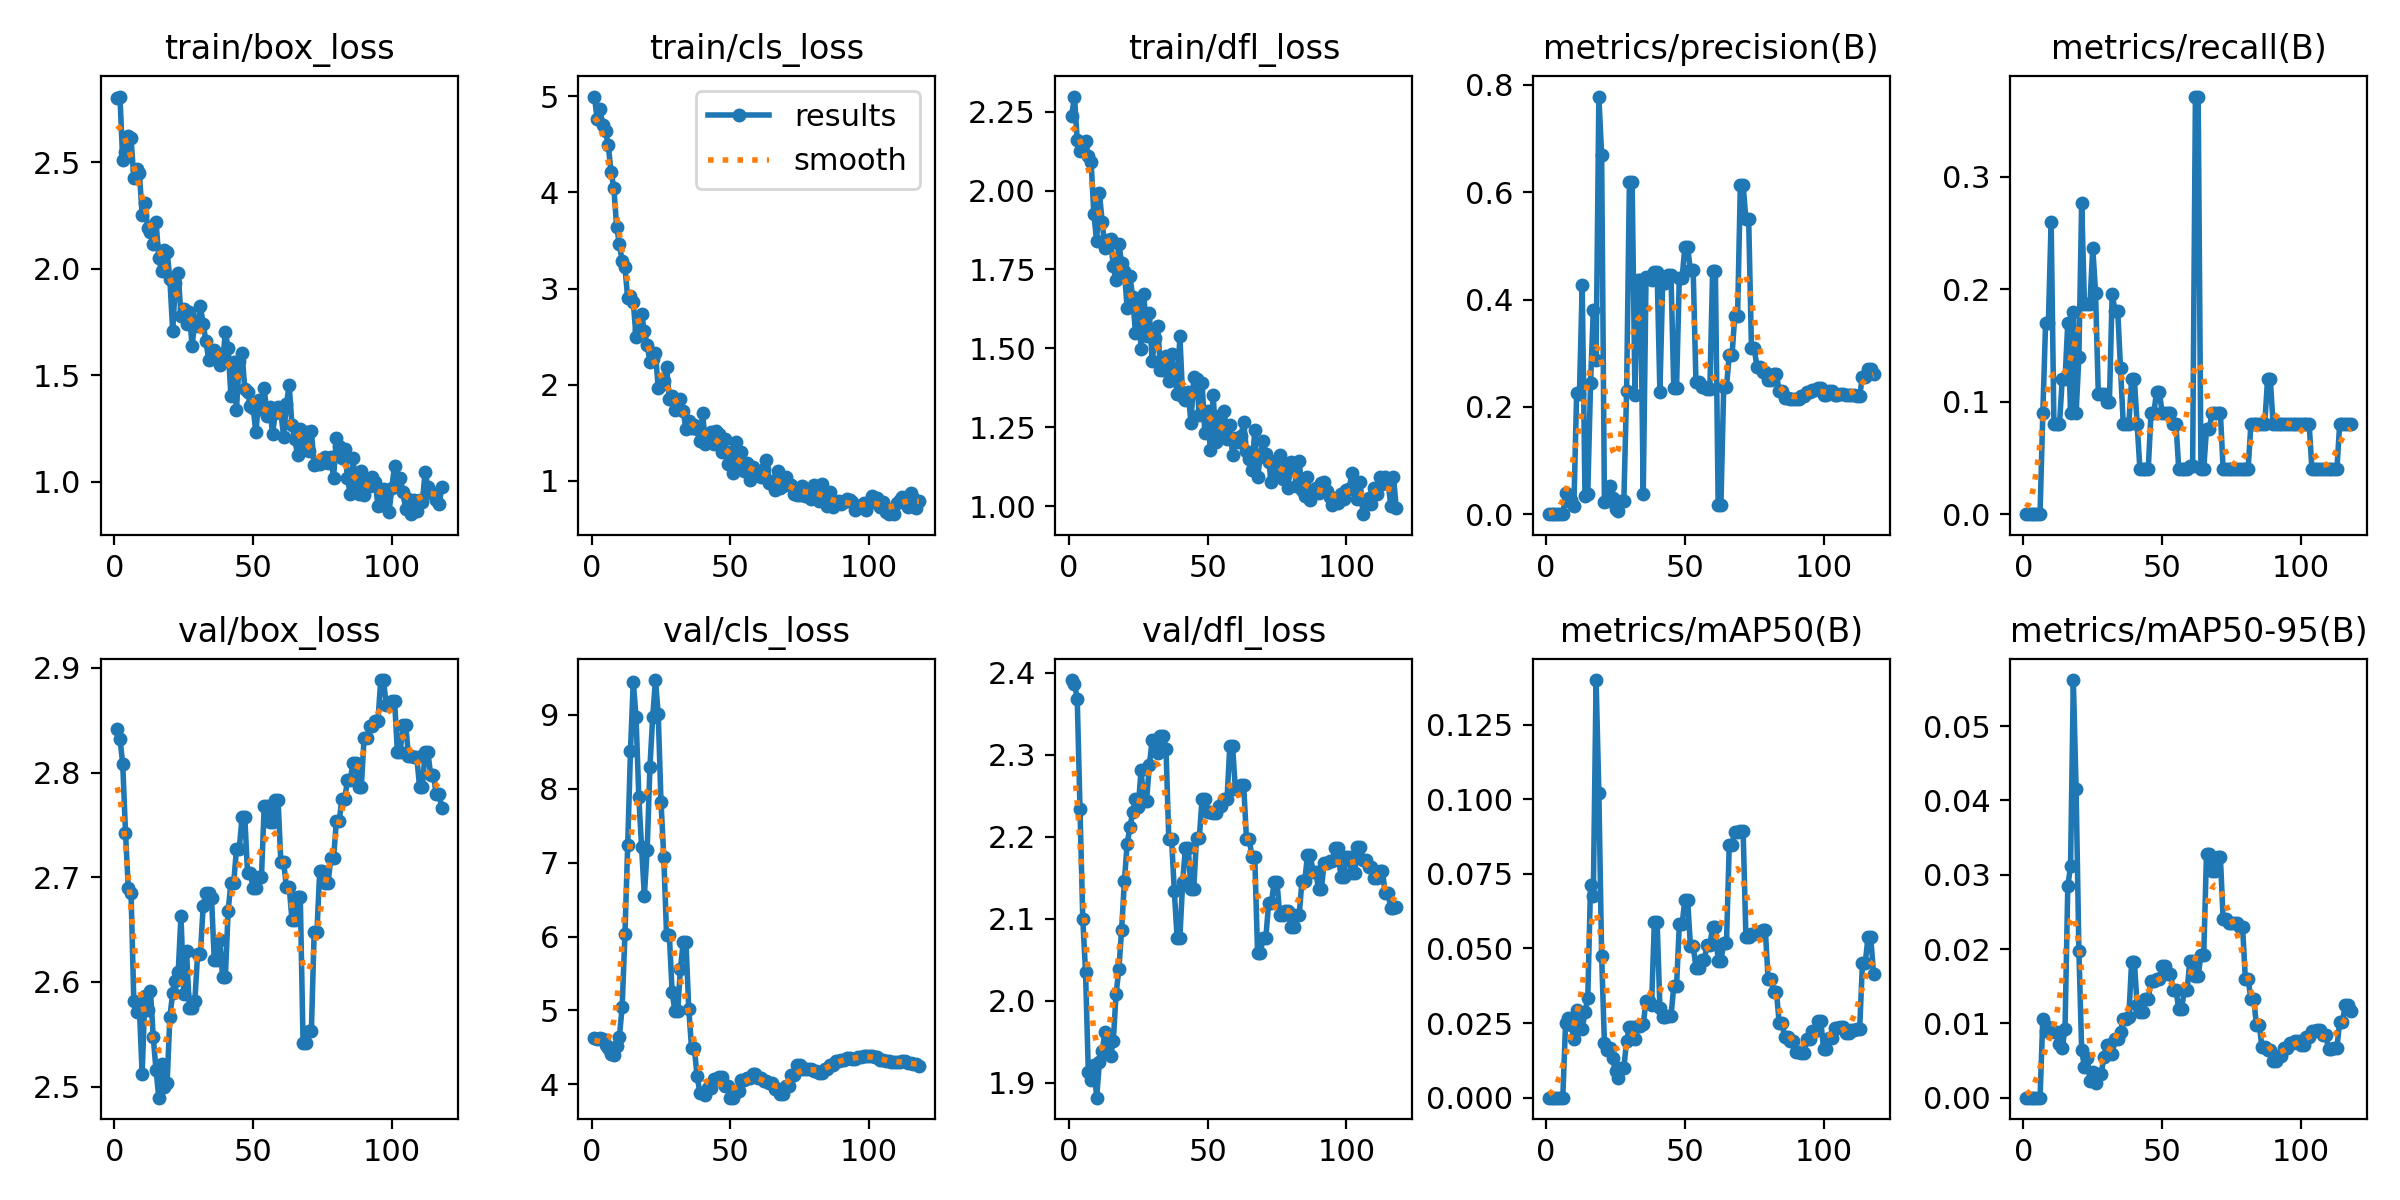

The table this chart was drawn from, first rows:
epoch, time, train/box_loss, train/cls_loss, train/dfl_loss, metrics/precision(B), metrics/recall(B), metrics/mAP50(B), metrics/mAP50-95(B), val/box_loss, val/cls_loss, val/dfl_loss, lr/pg0, lr/pg1, lr/pg2
1, 21.7, 2.802, 4.997, 2.237, 0, 0, 0, 0, 2.841, 4.621, 2.391, 6.25e-06, 6.25e-06, 6.25e-06
2, 22.78, 2.807, 4.763, 2.298, 0, 0, 0, 0, 2.833, 4.611, 2.387, 1.85953e-05, 1.85953e-05, 1.85953e-05
3, 23.79, 2.508, 4.864, 2.16, 0, 0, 0, 0, 2.808, 4.623, 2.368, 3.07344e-05, 3.07344e-05, 3.07344e-05
4, 24.95, 2.549, 4.698, 2.125, 0, 0, 0, 0, 2.743, 4.608, 2.234, 4.26672e-05, 4.26672e-05, 4.26672e-05
5, 25.76, 2.62, 4.636, 2.149, 0, 0, 0, 0, 2.69, 4.526, 2.1, 5.43937e-05, 5.43937e-05, 5.43937e-05
6, 26.65, 2.611, 4.488, 2.156, 0, 0, 0, 0, 2.685, 4.487, 2.035, 6.59141e-05, 6.59141e-05, 6.59141e-05
7, 29.43, 2.425, 4.21, 2.11, 0.03929, 0.09, 0.02496, 0.01061, 2.581, 4.404, 1.913, 7.72281e-05, 7.72281e-05, 7.72281e-05
8, 30.27, 2.467, 4.048, 2.091, 0.0239, 0.17, 0.02681, 0.00894, 2.571, 4.4, 1.904, 8.83359e-05, 8.83359e-05, 8.83359e-05
9, 31, 2.449, 3.644, 1.926, 0.02643, 0.17, 0.0243, 0.00951, 2.575, 4.512, 1.922, 9.92375e-05, 9.92375e-05, 9.92375e-05
10, 31.78, 2.253, 3.461, 1.839, 0.01593, 0.26, 0.01976, 0.00902, 2.512, 4.642, 1.882, 0.0001099, 0.0001099, 0.0001099
11, 32.57, 2.306, 3.281, 1.993, 0.2266, 0.08, 0.02935, 0.0088, 2.587, 5.05, 1.925, 0.0001204, 0.0001204, 0.0001204
12, 33.32, 2.192, 3.222, 1.9, 0.2248, 0.08, 0.02776, 0.00889, 2.573, 6.036, 1.938, 0.0001307, 0.0001307, 0.0001307
13, 34.09, 2.171, 2.897, 1.817, 0.4262, 0.08, 0.02294, 0.00723, 2.591, 7.243, 1.962, 0.0001408, 0.0001408, 0.0001408
14, 34.86, 2.116, 2.925, 1.843, 0.03349, 0.12, 0.02878, 0.00673, 2.547, 8.517, 1.948, 0.0001507, 0.0001507, 0.0001507
15, 36.06, 2.221, 2.862, 1.845, 0.03722, 0.12, 0.03334, 0.00926, 2.516, 9.45, 1.932, 0.0001603, 0.0001603, 0.0001603
16, 37.21, 2.051, 2.495, 1.761, 0.2439, 0.17, 0.07127, 0.02843, 2.489, 8.968, 1.951, 0.0001698, 0.0001698, 0.0001698
17, 38.36, 1.988, 2.568, 1.715, 0.3796, 0.09, 0.06768, 0.03119, 2.522, 7.888, 2.008, 0.000179, 0.000179, 0.000179
18, 39.34, 2.089, 2.731, 1.832, 0.2873, 0.18, 0.1399, 0.05621, 2.5, 7.208, 2.038, 0.0001881, 0.0001881, 0.0001881
19, 40.14, 2.079, 2.557, 1.771, 0.7783, 0.09, 0.1022, 0.04148, 2.503, 6.551, 2.086, 0.0001969, 0.0001969, 0.0001969
20, 40.91, 1.95, 2.413, 1.744, 0.669, 0.14, 0.04741, 0.01979, 2.567, 7.165, 2.146, 0.0002055, 0.0002055, 0.0002055
21, 41.65, 1.708, 2.239, 1.627, 0.02195, 0.2771, 0.01834, 0.00647, 2.589, 8.289, 2.191, 0.000214, 0.000214, 0.000214
22, 42.41, 1.932, 2.268, 1.729, 0.02486, 0.1871, 0.016, 0.00419, 2.601, 8.969, 2.212, 0.0002222, 0.0002222, 0.0002222
23, 43.17, 1.979, 2.333, 1.662, 0.05322, 0.1871, 0.01667, 0.00535, 2.61, 9.472, 2.23, 0.0002302, 0.0002302, 0.0002302
24, 43.93, 1.78, 1.961, 1.548, 0.0303, 0.1871, 0.01322, 0.00229, 2.663, 9.01, 2.246, 0.000238, 0.000238, 0.000238
25, 44.74, 1.812, 1.997, 1.65, 0.00925, 0.2371, 0.00886, 0.00344, 2.588, 7.818, 2.236, 0.0002456, 0.0002456, 0.0002456
26, 45.52, 1.741, 2.04, 1.498, 0.00556, 0.1971, 0.00652, 0.00195, 2.629, 7.074, 2.281, 0.000253, 0.000253, 0.000253
27, 46.29, 1.796, 2.186, 1.673, 0.02442, 0.1071, 0.01001, 0.00315, 2.575, 6.027, 2.244, 0.0002602, 0.0002602, 0.0002602
28, 47.06, 1.637, 1.853, 1.538, 0.02442, 0.1071, 0.01001, 0.00315, 2.575, 6.027, 2.244, 0.0002672, 0.0002672, 0.0002672
29, 47.8, 1.755, 1.884, 1.612, 0.2292, 0.1071, 0.01898, 0.00541, 2.582, 5.252, 2.287, 0.000274, 0.000274, 0.000274
30, 48.65, 1.731, 1.733, 1.459, 0.6188, 0.1, 0.02367, 0.00714, 2.627, 4.989, 2.318, 0.0002805, 0.0002805, 0.0002805
31, 49.83, 1.825, 1.84, 1.531, 0.6188, 0.1, 0.02367, 0.00714, 2.627, 4.989, 2.318, 0.0002869, 0.0002869, 0.0002869
32, 50.93, 1.739, 1.855, 1.571, 0.223, 0.1962, 0.01979, 0.00594, 2.673, 5.566, 2.303, 0.000293, 0.000293, 0.000293
33, 52.06, 1.659, 1.73, 1.432, 0.4371, 0.1808, 0.02416, 0.00793, 2.685, 5.922, 2.323, 0.000299, 0.000299, 0.000299
34, 52.8, 1.572, 1.536, 1.431, 0.4371, 0.1808, 0.02416, 0.00793, 2.685, 5.922, 2.323, 0.0003047, 0.0003047, 0.0003047
35, 53.58, 1.601, 1.625, 1.476, 0.0367, 0.13, 0.02459, 0.00882, 2.681, 5.026, 2.307, 0.0003103, 0.0003103, 0.0003103
36, 54.36, 1.619, 1.553, 1.397, 0.442, 0.08, 0.0324, 0.0106, 2.621, 4.494, 2.198, 0.0003156, 0.0003156, 0.0003156
37, 55.08, 1.598, 1.578, 1.483, 0.442, 0.08, 0.0324, 0.0106, 2.621, 4.494, 2.198, 0.0003207, 0.0003207, 0.0003207
38, 55.82, 1.547, 1.543, 1.428, 0.4368, 0.08, 0.031, 0.0109, 2.64, 4.114, 2.134, 0.0003257, 0.0003257, 0.0003257
39, 56.64, 1.565, 1.412, 1.357, 0.4509, 0.12, 0.05875, 0.01825, 2.605, 3.889, 2.077, 0.0003304, 0.0003304, 0.0003304
40, 57.35, 1.701, 1.703, 1.539, 0.4509, 0.12, 0.05875, 0.01825, 2.605, 3.889, 2.077, 0.0003349, 0.0003349, 0.0003349
41, 58.11, 1.628, 1.386, 1.347, 0.2275, 0.08, 0.03019, 0.01242, 2.668, 3.849, 2.144, 0.0003392, 0.0003392, 0.0003392
42, 58.87, 1.404, 1.424, 1.335, 0.4308, 0.04, 0.02689, 0.01156, 2.695, 3.957, 2.187, 0.0003433, 0.0003433, 0.0003433
43, 62.03, 1.561, 1.511, 1.362, 0.4308, 0.04, 0.02689, 0.01156, 2.695, 3.957, 2.187, 0.0003472, 0.0003472, 0.0003472
44, 63.08, 1.338, 1.382, 1.264, 0.4451, 0.04, 0.02742, 0.01332, 2.727, 4.073, 2.136, 0.0003509, 0.0003509, 0.0003509
45, 64.15, 1.568, 1.517, 1.409, 0.4451, 0.04, 0.02742, 0.01332, 2.727, 4.073, 2.136, 0.0003543, 0.0003543, 0.0003543
46, 65.25, 1.606, 1.489, 1.401, 0.2352, 0.09, 0.03731, 0.01573, 2.757, 4.099, 2.199, 0.0003576, 0.0003576, 0.0003576
47, 66.09, 1.434, 1.3, 1.289, 0.2352, 0.09, 0.03731, 0.01573, 2.757, 4.099, 2.199, 0.0003607, 0.0003607, 0.0003607
48, 66.83, 1.422, 1.437, 1.391, 0.4405, 0.1088, 0.05807, 0.01602, 2.704, 3.971, 2.246, 0.0003635, 0.0003635, 0.0003635
49, 67.58, 1.357, 1.173, 1.233, 0.4405, 0.1088, 0.05807, 0.01602, 2.704, 3.971, 2.246, 0.0003662, 0.0003662, 0.0003662
50, 68.34, 1.347, 1.3, 1.302, 0.4976, 0.09, 0.06629, 0.01778, 2.689, 3.82, 2.23, 0.0003686, 0.0003686, 0.0003686
51, 69.07, 1.232, 1.085, 1.177, 0.4976, 0.09, 0.06629, 0.01778, 2.689, 3.82, 2.23, 0.0003672, 0.0003672, 0.0003672
52, 72.28, 1.382, 1.406, 1.353, 0.4542, 0.09, 0.05088, 0.01663, 2.7, 3.913, 2.229, 0.000362, 0.000362, 0.000362
53, 72.98, 1.341, 1.145, 1.204, 0.4542, 0.09, 0.05088, 0.01663, 2.7, 3.913, 2.229, 0.0003569, 0.0003569, 0.0003569
54, 73.7, 1.44, 1.296, 1.286, 0.2457, 0.08, 0.04348, 0.01451, 2.768, 4.058, 2.238, 0.0003517, 0.0003517, 0.0003517
55, 74.43, 1.308, 1.106, 1.225, 0.2457, 0.08, 0.04348, 0.01451, 2.768, 4.058, 2.238, 0.0003466, 0.0003466, 0.0003466
56, 75.23, 1.351, 1.189, 1.302, 0.2372, 0.04, 0.04623, 0.01189, 2.753, 4.082, 2.246, 0.0003414, 0.0003414, 0.0003414
57, 76.16, 1.226, 1.012, 1.212, 0.2372, 0.04, 0.04623, 0.01189, 2.753, 4.082, 2.246, 0.0003363, 0.0003363, 0.0003363
58, 77.32, 1.321, 1.142, 1.256, 0.2326, 0.04, 0.05106, 0.01445, 2.774, 4.142, 2.31, 0.0003311, 0.0003311, 0.0003311
59, 78.38, 1.35, 1.097, 1.162, 0.2326, 0.04, 0.05106, 0.01445, 2.774, 4.142, 2.31, 0.0003259, 0.0003259, 0.0003259
60, 79.45, 1.326, 1.082, 1.214, 0.4523, 0.04303, 0.05706, 0.01844, 2.714, 4.088, 2.258, 0.0003208, 0.0003208, 0.0003208
... 58 more rows
